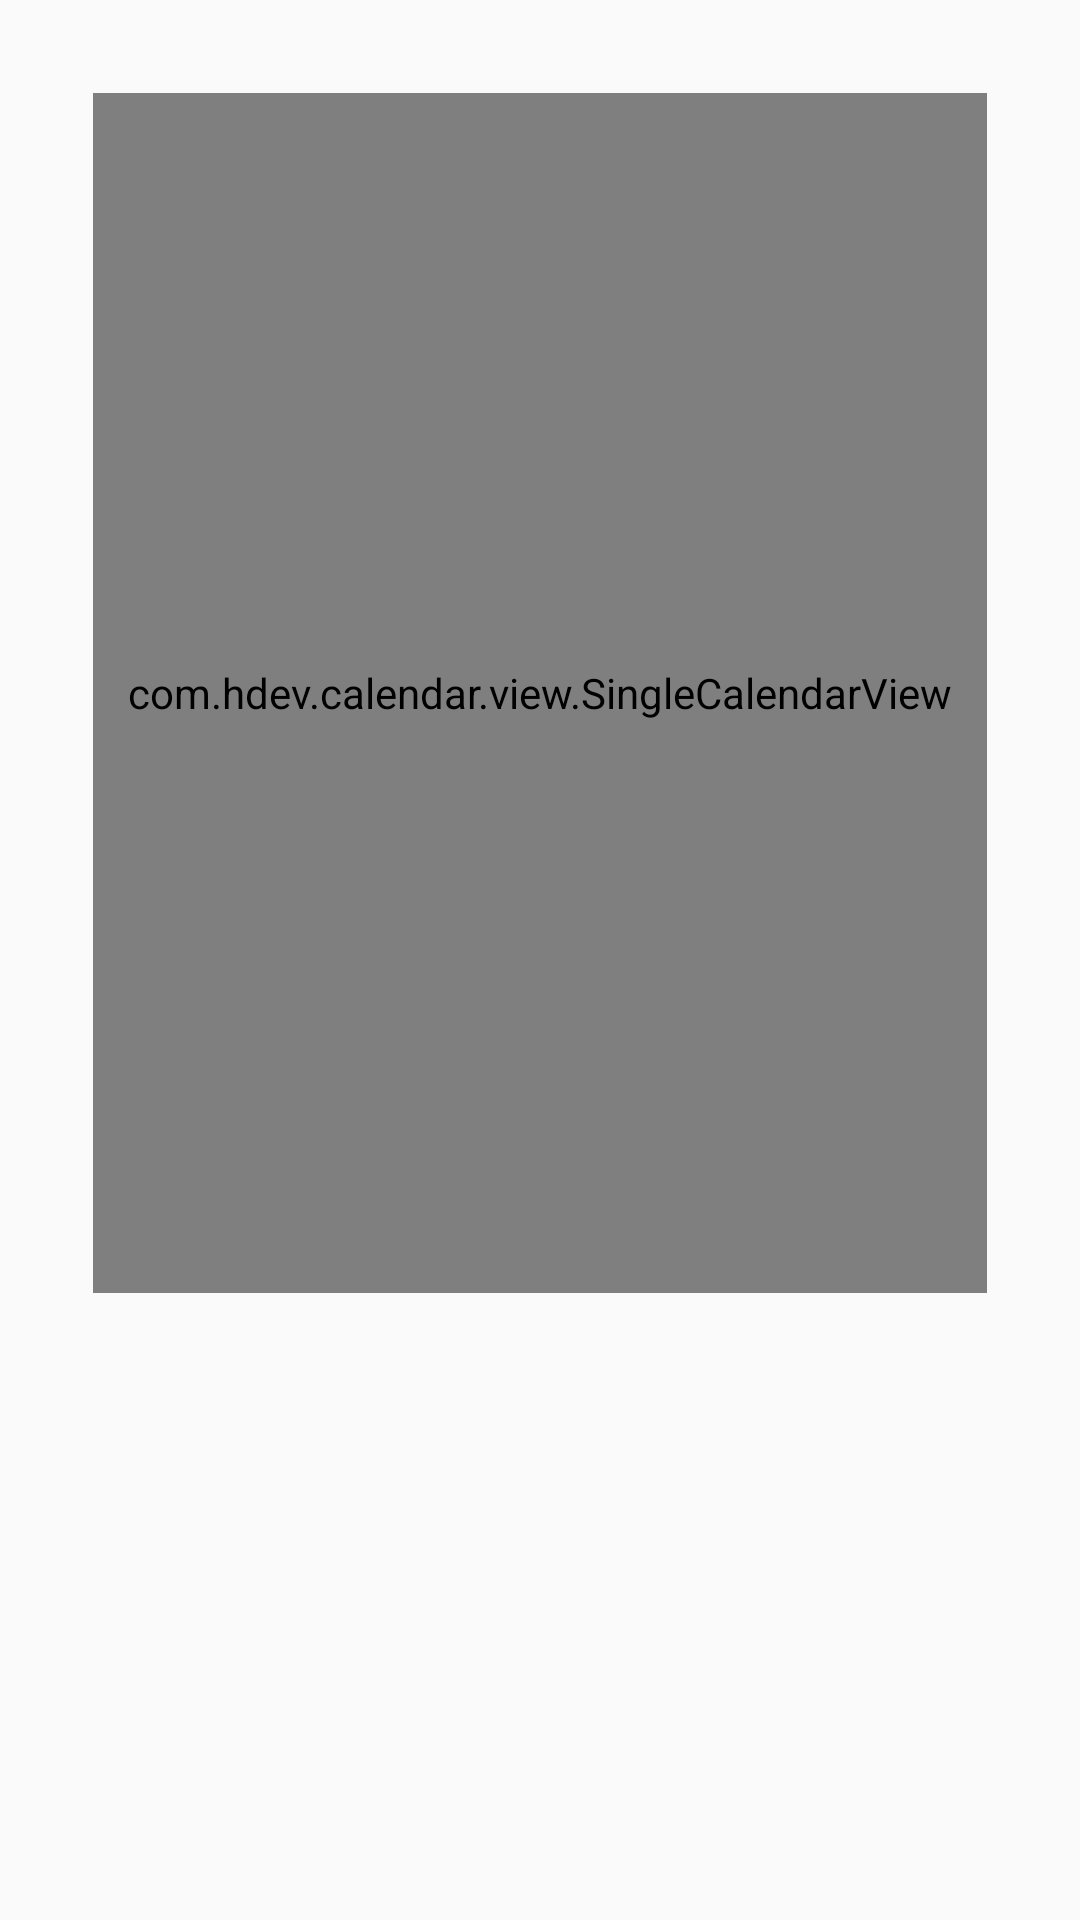

This screen was rendered from an Android layout file. Write that file and the resources it references.
<!-- AndroidManifest.xml: application theme Theme.FedUniStudentAttendance30395752 -->
<!-- res/layout/activity_attendance2.xml -->
<?xml version="1.0" encoding="utf-8"?>
<LinearLayout xmlns:android="http://schemas.android.com/apk/res/android"
    xmlns:app="http://schemas.android.com/apk/res-auto"
    xmlns:tools="http://schemas.android.com/tools"
    android:layout_width="match_parent"
    android:layout_height="match_parent"

    android:orientation="vertical"
    android:padding="16dp">



    <com.necer.calendar.MonthCalendar
        android:visibility="gone"
        app:todayCheckedBackground="@color/green"
        app:todayCheckedSolarTextColor="@color/green"
        app:defaultCheckedLunarTextColor="@color/white"
        app:todayCheckedLunarTextColor="@color/white"
        app:todayUnCheckedLunarTextColor="@color/white"
        app:defaultUnCheckedLunarTextColor="@color/white"

        android:layout_width="match_parent"
        android:layout_height="300dp" />

    <DatePicker
        android:visibility="gone"
        android:id="@+id/datePicker"
        android:layout_width="match_parent"
        android:layout_height="wrap_content" />

    <com.hdev.calendar.view.SingleCalendarView
        android:id="@+id/weekCalendar"
        android:layout_width="match_parent"
        android:layout_height="400dp"
        android:layout_margin="15dp"
          />
    
    <ListView
        android:id="@+id/attendanceListView"
        android:layout_width="match_parent"
        android:layout_height="wrap_content"
        android:layout_marginTop="16dp" />

</LinearLayout>
<!-- resources referenced by this layout -->
<resources>
  <color name="green">#008000</color>
  <color name="white">#ffffff</color>
  <style name="Theme.FedUniStudentAttendance30395752" parent="Base.Theme.FedUniStudentAttendance30395752" />
  <style name="Base.Theme.FedUniStudentAttendance30395752" parent="Theme.AppCompat.DayNight">
          
          
      </style>
</resources>
